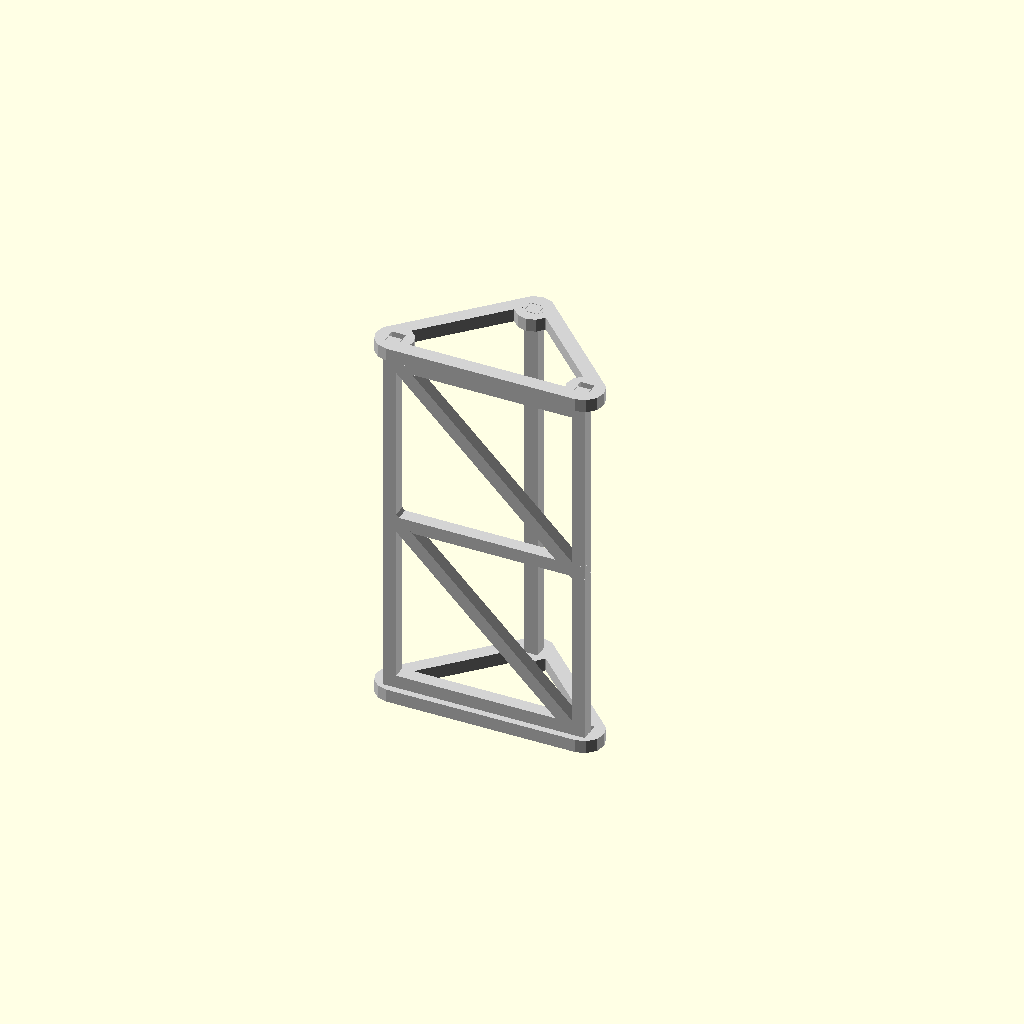
Cell 1: the model at its default parameters.
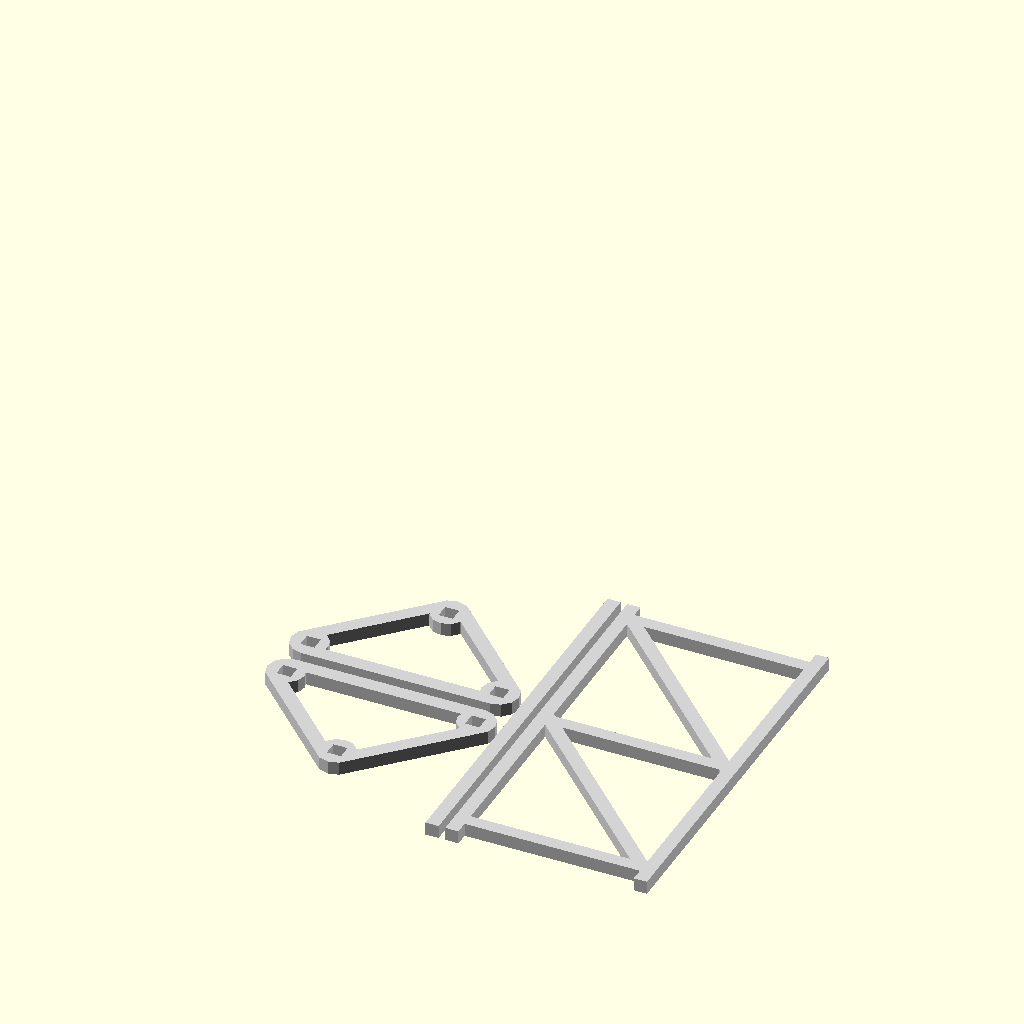
Cell 2 — show set to "plate", the other parameters unchanged.
All cells are drawn from one camera (rotation 55°, 0°, 25°, orthographic, colour scheme Cornfield), so only the parameter changes between them.
The OpenSCAD source (inputs/thingiverse/files/thing-59260/Construction-Kit/construction-kit.scad):
//------------------------------------------------------------
//	Construction Kit
//	(with cd case by default)
//
//	http://thingiverse.com/Benjamin
//	http://www.thingiverse.com/thing:59260
//------------------------------------------------------------

/* [Global] */
show = "assembly"; // [assembly:display assembly, plate:prepare for printing]

/* [Corners] */
number = 8; // [1:1, 2:2, 4:4, 8:8]

sphere_radius = 12;
//flatten the sphere
cut = 3;
brick_length = 142;
brick_width = 125;
brick_thickness = 10;
clearance = 0.25;

/* [Triangular] */
tri_base = 50;
tri_base_thick = 3.5;
tri_clearance = 0.12;
//height of the structure
tri_length = 100;

/* [Settings] */
// number of segments to draw a circle (used for rounding)
precision = 12;


/* [Hidden] */
preview_tab = "Triangular";


module dumb() {}
clr = clearance;
nbo = 1+sqrt(5)/2;

tri_side = tri_base / sqrt(2);
tri_height = tri_base/2;
tri_corner_radius = 1.5*tri_base_thick;
tri_inner_radius = 0.4 * tri_base_thick;



//-------------------------------------------------------------------------
if (show == "assembly") {
	if (preview_tab=="Corners") {
		translate([-brick_length/2, -brick_width/2]) cdCube();
	}

	if (preview_tab=="Triangular") {
		color("LightGrey") tri_assembly();
	}
}
//-------------------------------------------------------------------------
if (show == "plate") {
	//-------------------------------------------------------------------
	if (preview_tab=="Corners") {
		if (number == 1) {color("orange") BLF_joint();}
	
		if (number == 2) {color("orange") pairPrint();}
	
		if (number == 4) {color("orange") facePrint();}
	
		if (number == 8) {
			color("orange") {
				translate([-2.5*sphere_radius, 0, 0])
				facePrint();
				translate([2.5*sphere_radius, 0, 0])
				facePrint();
			}
		}

	}
	//-------------------------------------------------------------------
	if (preview_tab=="Triangular") {
		translate([-tri_base/2, 0, 0]) color("LightGrey") tri_plate();
	}
	//-------------------------------------------------------------------

}
//-------------------------------------------------------------------------





//-----------------------------------------------------------------------
module tri_assembly() {
	translate([0, -tri_corner_radius, 0]) tri_base();
	translate([0, -tri_corner_radius, tri_length]) tri_base();
	translate([0, tri_height, tri_length/2 + tri_base_thick/2]) tri_connect(0, tri_length);
	translate([0, 0, tri_length/2 + tri_base_thick/2]) rotate([90, 0, 0])  tri_echelle();
}
//-----------------------------------------------------------------------
module tri_plate() {

	tri_base();

	translate([tri_base/2 + 2.5 * tri_base_thick, 0, tri_base_thick/2])
	rotate([90, 0, 0]) tri_connect(0, tri_length);
	
	translate([tri_base + 4 * tri_base_thick, 0, 0]) tri_echelle();
	
	translate ([0, -3, 0]) rotate([0, 0, 180]) tri_base();
}
//-----------------------------------------------------------------------
module tri_echelle() {
	union() {
		translate([tri_base/2, 0, tri_base_thick/2])
		rotate([90, 0, 0]) tri_connect(0, tri_length);
	
		translate([-tri_base/2, 0, tri_base_thick/2])
		rotate([90, 0, 0]) tri_connect(0, tri_length);
	
		translate([0, 0, tri_base_thick/2])
		rotate([90, 0, 90]) tri_connect(0, tri_base);
		
		translate([0, tri_length/2 - tri_base_thick, tri_base_thick/2])
		rotate([90, 0, 90]) tri_connect(0, tri_base);

		translate([0, -tri_length/2 + tri_base_thick, tri_base_thick/2])
		rotate([90, 0, 90]) tri_connect(0, tri_base);

		difference() {
			translate([0, (-tri_length/2 + tri_base_thick)/2, tri_base_thick/2])
			rotate([90, 0, atan(tri_base/(tri_length/2))])
			tri_connect(0, ((tri_length)/2)/cos(atan(tri_base/(tri_length/2))- 3));

			translate([tri_base/2 - tri_base_thick, (-tri_length/2 ), tri_base_thick/2])
			cube([tri_base_thick, tri_base_thick, 2*tri_base_thick], center=true);
		}

		difference() {
			translate([0, (tri_length/2 - tri_base_thick)/2, tri_base_thick/2])
			rotate([90, 0, atan(tri_base/(tri_length/2))])
			tri_connect(0, ((tri_length)/2)/cos(atan(tri_base/(tri_length/2))- 3));
		
			translate([-tri_base/2 + tri_base_thick, tri_length/2, tri_base_thick/2])
			cube([tri_base_thick, tri_base_thick, 2*tri_base_thick], center=true);
		}


	}
}
//-----------------------------------------------------------------------
module tri_connect(pClear=0, pLength=30) {
	//translate([0, 0, (2*tri_height + tri_base_thick)/2])
	cube([tri_base_thick+2*pClear, tri_base_thick+2*pClear, pLength + tri_base_thick], center=true);
}
//-----------------------------------------------------------------------
module tri_base() {
	translate([0, tri_corner_radius, tri_base_thick/2]) {

		difference() {
			tri_frame();
			translate([tri_base/2, 0, 0]) tri_connect(tri_clearance, 2*tri_base_thick);
			translate([-tri_base/2, 0, 0]) tri_connect(tri_clearance, 2*tri_base_thick);
			translate([0, tri_height, 0]) tri_connect(tri_clearance, 2*tri_base_thick);
		}
	}
}
//-----------------------------------------------------------------------
module tri_frame() {
	translate([tri_base/2, 0, 0]) cylinder(r=tri_corner_radius*0.9, h=tri_base_thick, center = true, $fn=precision);
	translate([-tri_base/2, 0, 0]) cylinder(r=tri_corner_radius*0.9, h=tri_base_thick, center = true, $fn=precision);
	translate([0, tri_height, 0]) cylinder(r=tri_corner_radius*0.9, h=tri_base_thick, center = true, $fn=precision);

difference () {
	hull() {
		translate([tri_base/2, 0, 0])
		cylinder(r=tri_corner_radius, h=tri_base_thick, center = true, $fn=precision);
		translate([-tri_base/2, 0, 0])
		cylinder(r=tri_corner_radius, h=tri_base_thick, center = true, $fn=precision);
		translate([0, tri_height, 0])
		cylinder(r=tri_corner_radius, h=tri_base_thick, center = true, $fn=precision);
	}
	hull() {
		translate([tri_base/2, 0, 0])
		cylinder(r=tri_inner_radius, h=tri_base_thick*2, center = true, $fn=precision);
		translate([-tri_base/2, 0, 0])
		cylinder(r=tri_inner_radius, h=tri_base_thick*2, center = true, $fn=precision);
		translate([0, tri_height, 0])
		cylinder(r=tri_inner_radius, h=tri_base_thick*2, center = true, $fn=precision);
	}						
}
}
//-----------------------------------------------------------------------



//-----------------------------------------------------------------------------------------------
module facePrint() {
	translate([0, -1.5*sphere_radius, sphere_radius - brick_thickness/2 - cut]) {
	pairPrint();
	translate([0,3*sphere_radius, 0])
	scale ([-1, -1, 1]) 
	pairPrint();

	}
}
//-----------------------------------------------------------------------------------------------
module pairPrint() {
	translate([-1.5*sphere_radius, 0, 0])
	BLF_joint();

	translate([1.5*sphere_radius, 0, 0])
	scale ([-1, 1, 1]) 
	BLF_joint();
}
//-----------------------------------------------------------------------------------------------
module cdCube() {
	color("orange") {

	front();
	translate([0, brick_length, 0])
	scale([1, -1, 1])
	front();
	}
	TRBL(0);
}
//-----------------------------------------------------------------------------------------------
module front() {
	pair();
	translate([0, 0, brick_width])
	scale([1, 1, -1])
	pair();
}
//-----------------------------------------------------------------------------------------------
module pair() {
	BLF_joint();
	translate([brick_width + 2*brick_thickness, 0, 0])
	scale ([-1, 1, 1]) 
	BLF_joint();
}
//-----------------------------------------------------------------------------------------------
module BLF_joint () {
	difference () {
		translate([brick_thickness/nbo, brick_thickness/nbo, brick_thickness/2])
		sphere(r=sphere_radius, $fn= 4*precision);

		TRBL(clr);

		translate([0, 0, brick_thickness/2 - sphere_radius - 1.1*sphere_radius + cut])
		cube([2.2*sphere_radius, 2.2*sphere_radius, 2.2*sphere_radius], center=true);
	}
}
//-----------------------------------------------------------------------------------------------
module TRBL(pClear) {
	translate([0, 0, 0])
	rotate([90, 0, 90])
	 {
		cdCase(pClear, "GhostWhite");

		translate([0, 0, brick_thickness + brick_width ])
		cdCase(pClear, "GhostWhite");

		translate([0, brick_thickness, brick_thickness ])
		rotate([90, 0, 0])
		cdCase(pClear, "GhostWhite");

		translate([0, brick_width, brick_thickness ])
		rotate([90, 0, 0])
		cdCase(pClear, "GhostWhite");
	}
}
//-----------------------------------------------------------------------------------------------
module cdCase(pClear=0, pColor="orange") {
	color(pColor)
	cube([brick_length+pClear, brick_width+pClear, brick_thickness+pClear]);
}
//-----------------------------------------------------------------------------------------------
Customizer parameters (derived from the source; name, type, default, range or options):
show: string, default "assembly", options "assembly", "plate"
number: number, default 8, options 1, 2, 4, 8
sphere_radius: number, default 12
cut: number, default 3
brick_length: number, default 142
brick_width: number, default 125
brick_thickness: number, default 10
clearance: number, default 0.25
tri_base: number, default 50
tri_base_thick: number, default 3.5
tri_clearance: number, default 0.12
tri_length: number, default 100
precision: number, default 12
